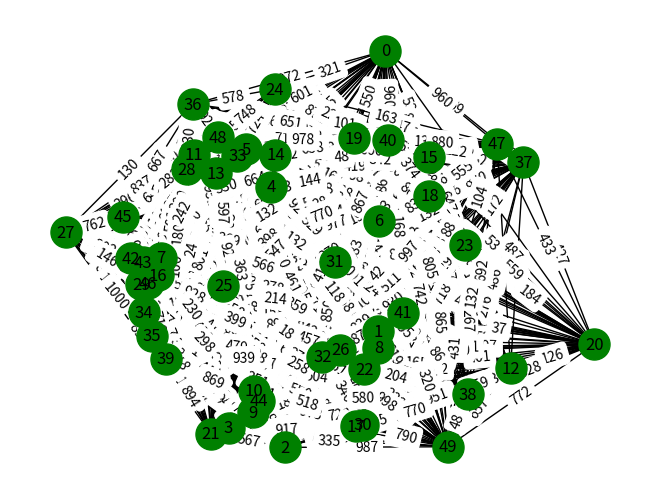

The matplotlib source for this figure:
from operator import ne
import matplotlib.pyplot as plt
# import required module
import networkx as nx
import random
from networkx.classes.function import path_weight
from numpy import array
# create object


G = nx.complete_graph(50)
for (u, v) in G.edges():
    G.edges[u,v]['weight'] = random.randint(0,1000)
    #print(u,v,G.edges[u,v])
# illustrate graph
pos = nx.spring_layout(G)
nx.draw(G, node_color = 'green',
			node_size=500, pos=pos, with_labels = True)
labels = {e: G.edges[e]['weight'] for e in G.edges}
#print(labels)
nx.draw_networkx_edge_labels(G, pos, edge_labels=labels)
#plt.show()



"""for x in route:
    print(x)"""


def intial_sample(route, intial_sol):
    for x in range(10):
        temp = random.sample(route, len(route))
        temp.append(temp[0])
        cost = path_weight(G, temp, weight="weight")
        intial_sol.append((temp, cost))
        #print (intial_sol[x])
        #print (*temp)
        #print ("------------------------")

def sort_arr(array):
    x = sorted(array, key=getKey)
    #print(x)
    return x

def getKey(item):
    return item[1]

def mutation_func(parent_sol):
    deg = 3
    for x in range(deg):
        index_1 = random.randint(1,9)
        index_2 = random.randint(1,9)

        while (index_1 == index_2):
            index_2 = random.randint(1,9)

        temp = parent_sol[index_1]
        parent_sol[index_1] = parent_sol[index_2]
        parent_sol[index_2] = temp

    return parent_sol


def gen_algo(GA_arr):
    temp_GA = GA_arr[:10]
    for parent in range (10):
        for mutation in range (25):
            new_sol = mutation_func(temp_GA[parent][0])
            cost = path_weight(G, new_sol, weight="weight")
            temp_GA.append((new_sol, cost))
    return temp_GA

def control_GA():
    route = []
    intial_sol = []
    for x in range(50):
        route.append(x)
    
    intial_sample(route, intial_sol)
    intial_sol = sort_arr(intial_sol)
    new_gen_sol = gen_algo(intial_sol)
    

    text_file = open("GA_processing.txt", "w")
    for x in range (1,4):
        text_file.write("GENERATION " + str(x) + "\n")
        text_file.write("------------------------------------\n")
        new_gen_sol = sort_arr(gen_algo(new_gen_sol))
        text_file.write(str(new_gen_sol))  

    return new_gen_sol
   
# Main Function:
final = control_GA()
print("------------------------------")
print("Graph generating")
print("------------------")
print("GA optimizing the path for TSP")
print("Path: ", final[0][0])
print("Coat: ", final[0][1])
print("------------------")
